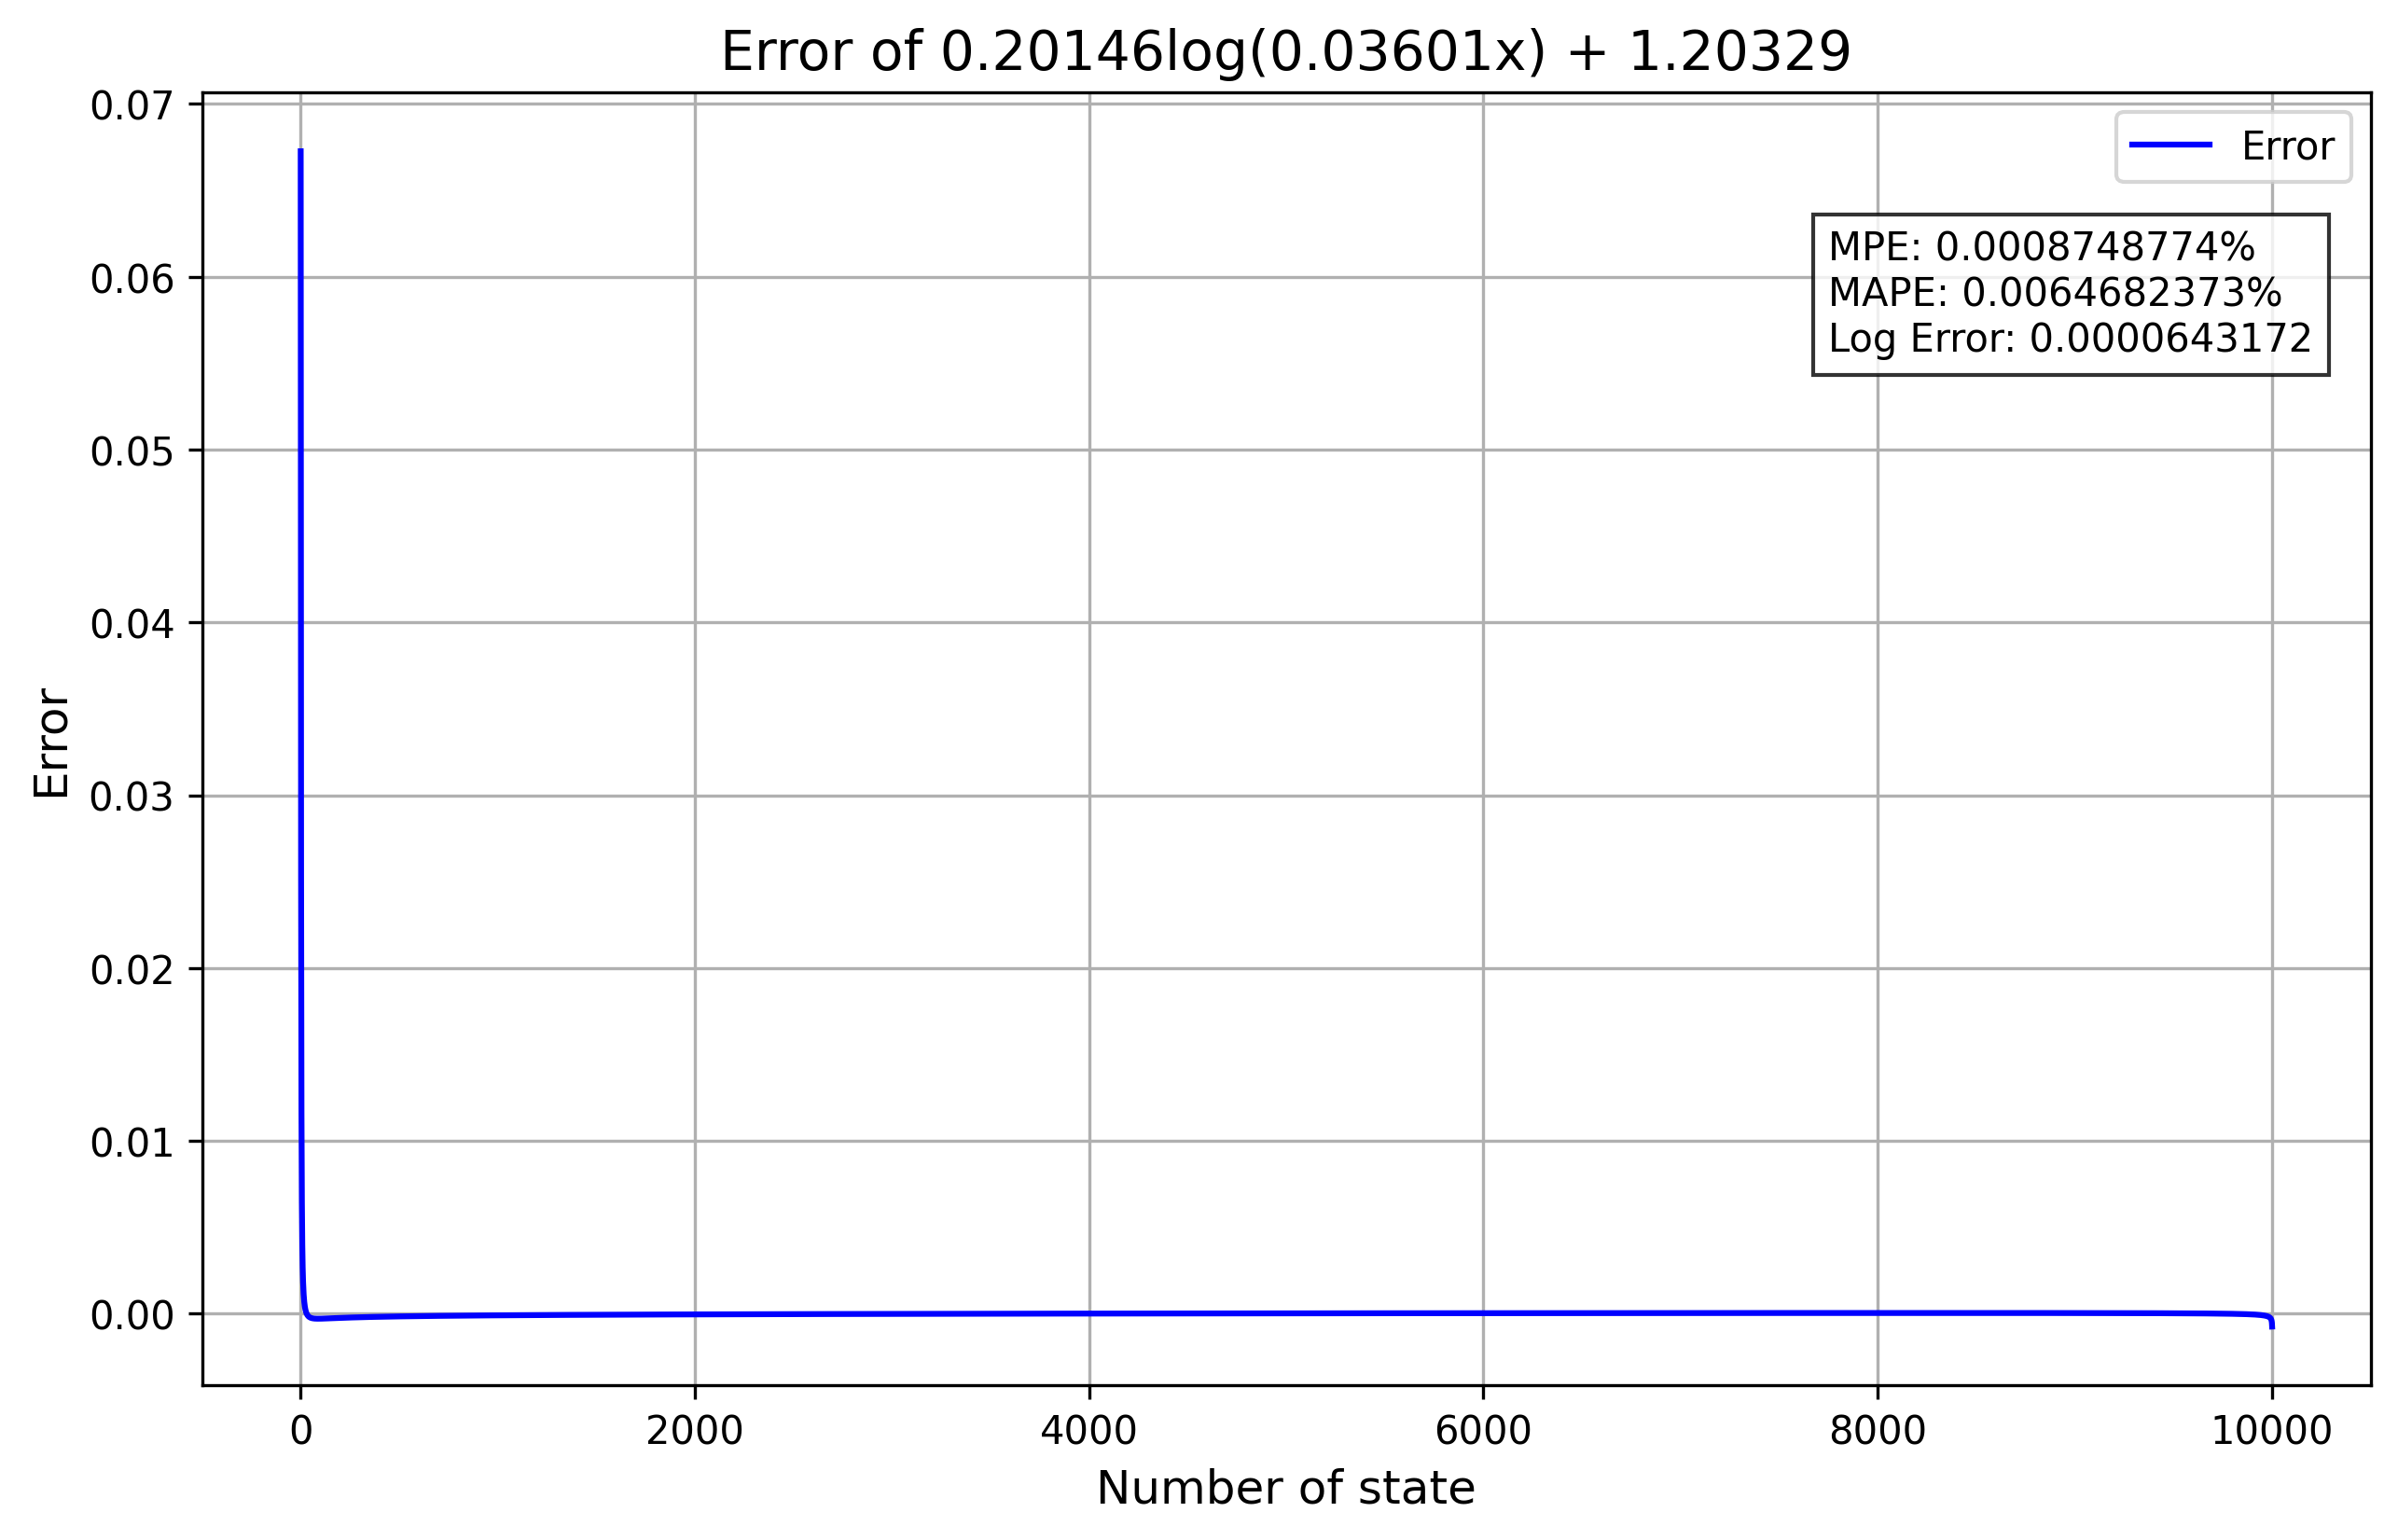

The table this chart was drawn from, first rows:
State, Predicted energy, Original energy, Error, Formula
1, 0.5336, 0.5, 0.06726, 0.20146log(0.03601x) + 1.20329
2, 0.6733, 0.6462, 0.04185, 0.20146log(0.03601x) + 1.20329
3, 0.755, 0.7363, 0.02529, 0.20146log(0.03601x) + 1.20329
4, 0.8129, 0.7997, 0.01657, 0.20146log(0.03601x) + 1.20329
5, 0.8579, 0.848, 0.01159, 0.20146log(0.03601x) + 1.20329
6, 0.8946, 0.8871, 0.008497, 0.20146log(0.03601x) + 1.20329
7, 0.9257, 0.9197, 0.006457, 0.20146log(0.03601x) + 1.20329
8, 0.9526, 0.9478, 0.00504, 0.20146log(0.03601x) + 1.20329
9, 0.9763, 0.9724, 0.004017, 0.20146log(0.03601x) + 1.20329
10, 0.9975, 0.9943, 0.003254, 0.20146log(0.03601x) + 1.20329
11, 1.017, 1.014, 0.002671, 0.20146log(0.03601x) + 1.20329
12, 1.034, 1.032, 0.002214, 0.20146log(0.03601x) + 1.20329
13, 1.05, 1.048, 0.00185, 0.20146log(0.03601x) + 1.20329
14, 1.065, 1.064, 0.001556, 0.20146log(0.03601x) + 1.20329
15, 1.079, 1.078, 0.001315, 0.20146log(0.03601x) + 1.20329
16, 1.092, 1.091, 0.001114, 0.20146log(0.03601x) + 1.20329
17, 1.104, 1.103, 0.000946, 0.20146log(0.03601x) + 1.20329
18, 1.116, 1.115, 0.0008036, 0.20146log(0.03601x) + 1.20329
19, 1.127, 1.126, 0.0006821, 0.20146log(0.03601x) + 1.20329
20, 1.137, 1.137, 0.0005777, 0.20146log(0.03601x) + 1.20329
21, 1.147, 1.146, 0.0004873, 0.20146log(0.03601x) + 1.20329
22, 1.156, 1.156, 0.0004085, 0.20146log(0.03601x) + 1.20329
23, 1.165, 1.165, 0.0003396, 0.20146log(0.03601x) + 1.20329
24, 1.174, 1.174, 0.000279, 0.20146log(0.03601x) + 1.20329
25, 1.182, 1.182, 0.0002255, 0.20146log(0.03601x) + 1.20329
26, 1.19, 1.19, 0.0001779, 0.20146log(0.03601x) + 1.20329
27, 1.198, 1.197, 0.0001356, 0.20146log(0.03601x) + 1.20329
28, 1.205, 1.205, 9.77656984684754e-05, 0.20146log(0.03601x) + 1.20329
29, 1.212, 1.212, 6.383926093730803e-05, 0.20146log(0.03601x) + 1.20329
30, 1.219, 1.219, 3.3328105989533085e-05, 0.20146log(0.03601x) + 1.20329
31, 1.225, 1.225, 5.812935192489723e-06, 0.20146log(0.03601x) + 1.20329
32, 1.232, 1.232, -1.9063676681333878e-05, 0.20146log(0.03601x) + 1.20329
33, 1.238, 1.238, -4.1607909569720584e-05, 0.20146log(0.03601x) + 1.20329
34, 1.244, 1.244, -6.208325465378456e-05, 0.20146log(0.03601x) + 1.20329
35, 1.25, 1.25, -8.071744876545383e-05, 0.20146log(0.03601x) + 1.20329
36, 1.256, 1.256, -9.770812908950283e-05, 0.20146log(0.03601x) + 1.20329
37, 1.261, 1.261, -0.0001132, 0.20146log(0.03601x) + 1.20329
38, 1.266, 1.267, -0.0001274, 0.20146log(0.03601x) + 1.20329
39, 1.272, 1.272, -0.0001404, 0.20146log(0.03601x) + 1.20329
40, 1.277, 1.277, -0.0001524, 0.20146log(0.03601x) + 1.20329
41, 1.282, 1.282, -0.0001633, 0.20146log(0.03601x) + 1.20329
42, 1.287, 1.287, -0.0001734, 0.20146log(0.03601x) + 1.20329
43, 1.291, 1.292, -0.0001827, 0.20146log(0.03601x) + 1.20329
44, 1.296, 1.296, -0.0001913, 0.20146log(0.03601x) + 1.20329
45, 1.301, 1.301, -0.0001992, 0.20146log(0.03601x) + 1.20329
46, 1.305, 1.305, -0.0002065, 0.20146log(0.03601x) + 1.20329
47, 1.309, 1.31, -0.0002132, 0.20146log(0.03601x) + 1.20329
48, 1.314, 1.314, -0.0002195, 0.20146log(0.03601x) + 1.20329
49, 1.318, 1.318, -0.0002252, 0.20146log(0.03601x) + 1.20329
50, 1.322, 1.322, -0.0002306, 0.20146log(0.03601x) + 1.20329
51, 1.326, 1.326, -0.0002355, 0.20146log(0.03601x) + 1.20329
52, 1.33, 1.33, -0.0002401, 0.20146log(0.03601x) + 1.20329
53, 1.333, 1.334, -0.0002444, 0.20146log(0.03601x) + 1.20329
54, 1.337, 1.338, -0.0002483, 0.20146log(0.03601x) + 1.20329
55, 1.341, 1.341, -0.000252, 0.20146log(0.03601x) + 1.20329
56, 1.345, 1.345, -0.0002553, 0.20146log(0.03601x) + 1.20329
57, 1.348, 1.349, -0.0002585, 0.20146log(0.03601x) + 1.20329
58, 1.352, 1.352, -0.0002614, 0.20146log(0.03601x) + 1.20329
59, 1.355, 1.355, -0.0002641, 0.20146log(0.03601x) + 1.20329
60, 1.358, 1.359, -0.0002666, 0.20146log(0.03601x) + 1.20329
... 9,940 more rows
